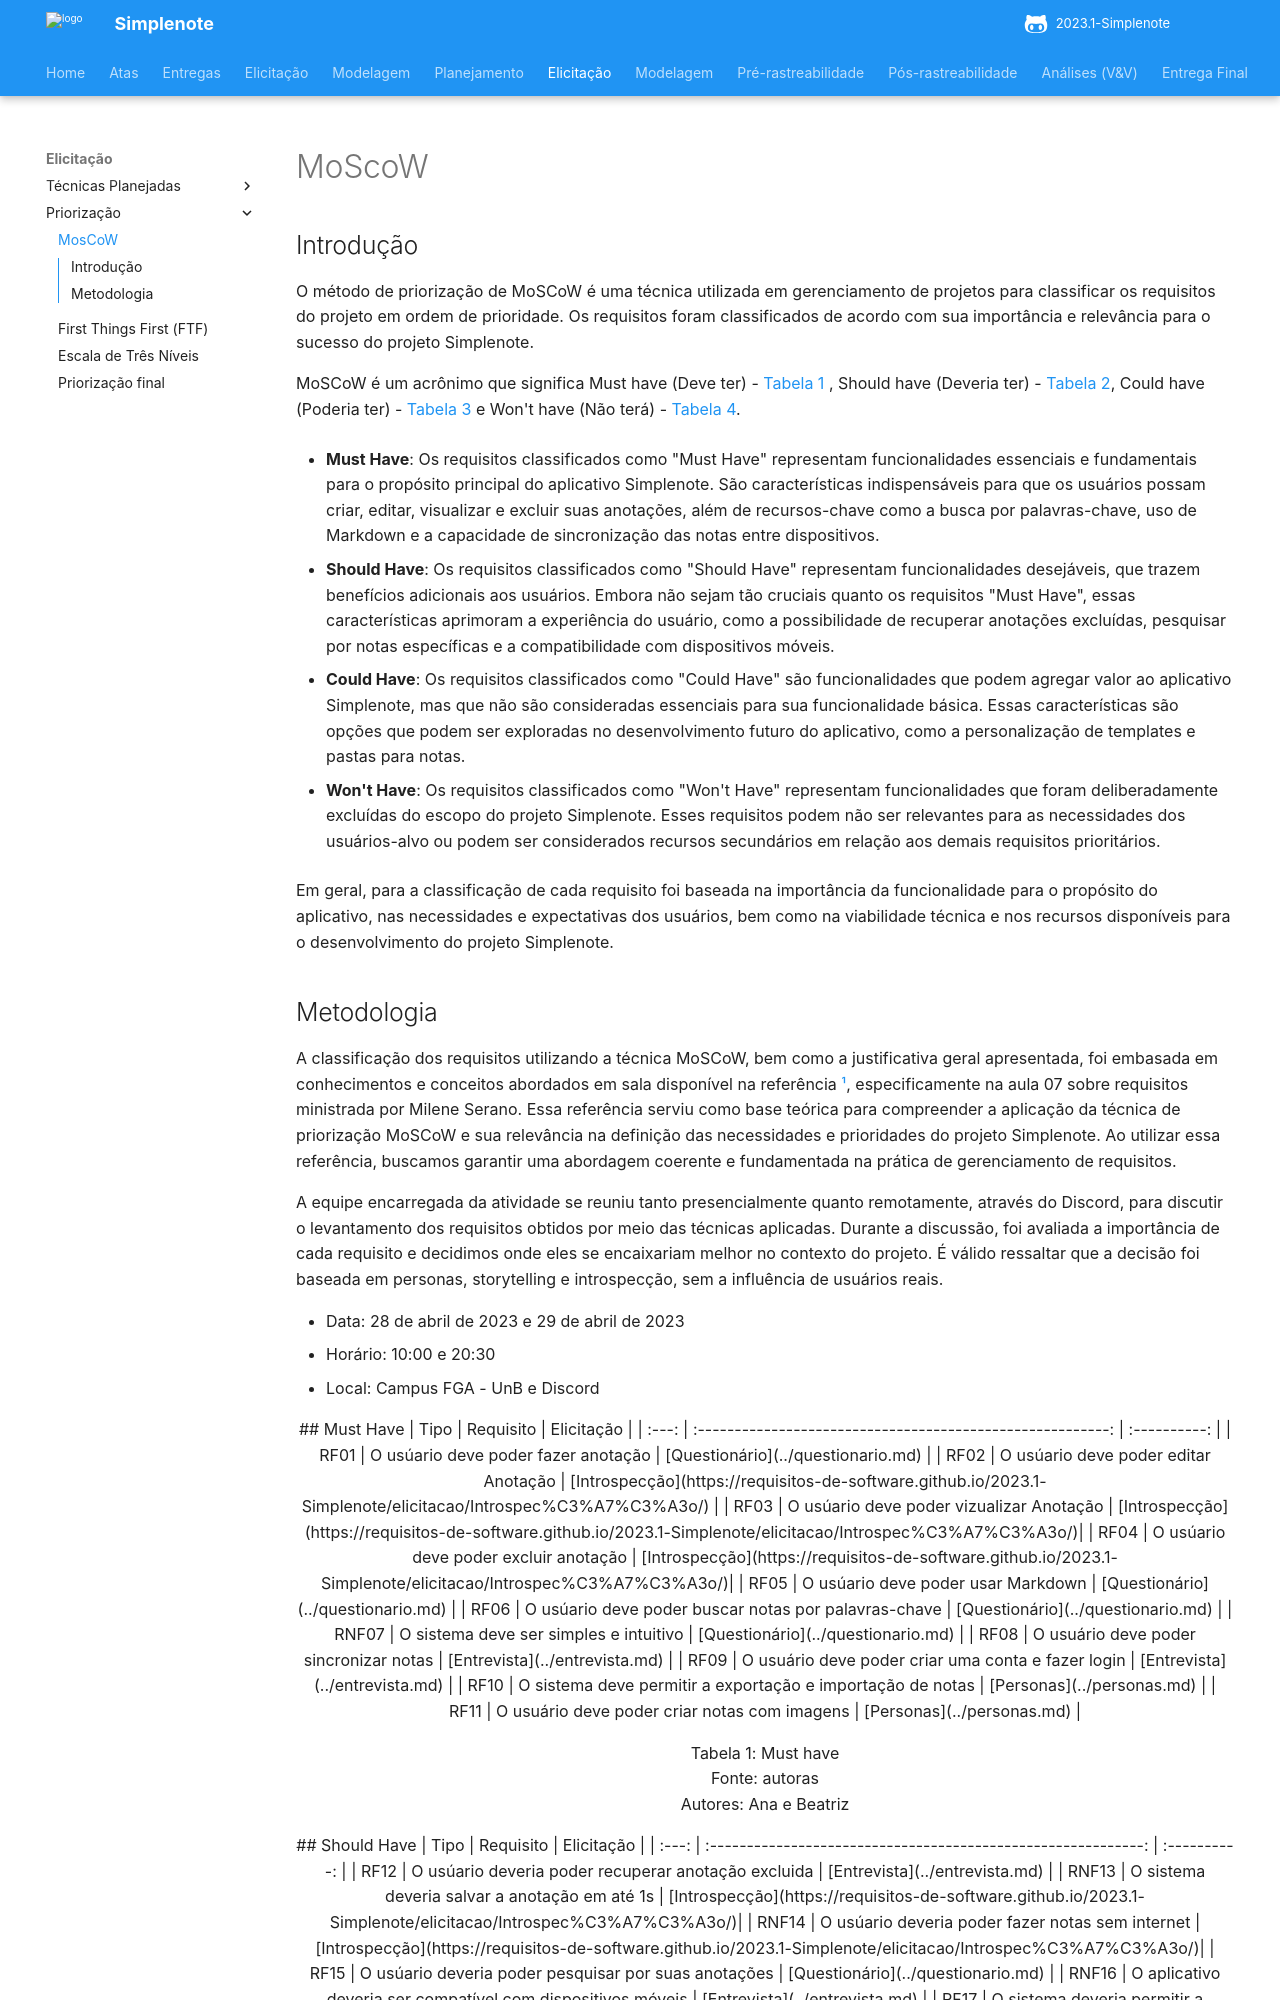

repository: ananorberto/2023.1-Simplenote · page: elicitacao/Priorização/MoScoW/index.html · generator: mkdocs

# MoScoW

## Introdução

O método de priorização de MoSCoW é uma técnica utilizada em gerenciamento de projetos para classificar os requisitos do projeto em ordem de prioridade. Os requisitos foram classificados de acordo com sua importância e relevância para o sucesso do projeto Simplenote. 

MoSCoW é um acrônimo que significa Must have (Deve ter) - [Tabela 1](../../elicitacao/Prioriza%C3%A7%C3%A3o/MoScoW.md#must-have) , Should have (Deveria ter) - [Tabela 2](../../elicitacao/Prioriza%C3%A7%C3%A3o/MoScoW.md#should-have), Could have (Poderia ter) - [Tabela 3](../../elicitacao/Prioriza%C3%A7%C3%A3o/MoScoW.md#could-have) e Won't have (Não terá) - [Tabela 4](../../elicitacao/Prioriza%C3%A7%C3%A3o/MoScoW.md#wont-have).

- **Must Have**: Os requisitos classificados como "Must Have" representam funcionalidades essenciais e fundamentais para o propósito principal do aplicativo Simplenote. São características indispensáveis para que os usuários possam criar, editar, visualizar e excluir suas anotações, além de recursos-chave como a busca por palavras-chave, uso de Markdown e a capacidade de sincronização das notas entre dispositivos.

- **Should Have**: Os requisitos classificados como "Should Have" representam funcionalidades desejáveis, que trazem benefícios adicionais aos usuários. Embora não sejam tão cruciais quanto os requisitos "Must Have", essas características aprimoram a experiência do usuário, como a possibilidade de recuperar anotações excluídas, pesquisar por notas específicas e a compatibilidade com dispositivos móveis.

- **Could Have**: Os requisitos classificados como "Could Have" são funcionalidades que podem agregar valor ao aplicativo Simplenote, mas que não são consideradas essenciais para sua funcionalidade básica. Essas características são opções que podem ser exploradas no desenvolvimento futuro do aplicativo, como a personalização de templates e pastas para notas.

- **Won't Have**: Os requisitos classificados como "Won't Have" representam funcionalidades que foram deliberadamente excluídas do escopo do projeto Simplenote. Esses requisitos podem não ser relevantes para as necessidades dos usuários-alvo ou podem ser considerados recursos secundários em relação aos demais requisitos prioritários.


Em geral, para a classificação de cada requisito foi baseada na importância da funcionalidade para o propósito do aplicativo, nas necessidades e expectativas dos usuários, bem como na viabilidade técnica e nos recursos disponíveis para o desenvolvimento do projeto Simplenote.


## Metodologia

A classificação dos requisitos utilizando a técnica MoSCoW, bem como a justificativa geral apresentada, foi embasada em conhecimentos e conceitos abordados em sala disponível na referência [¹](../../elicitacao/Prioriza%C3%A7%C3%A3o/MoScoW.md#referencias-bibliograficas), especificamente na aula 07 sobre requisitos ministrada por Milene Serano. Essa referência serviu como base teórica para compreender a aplicação da técnica de priorização MoSCoW e sua relevância na definição das necessidades e prioridades do projeto Simplenote. Ao utilizar essa referência, buscamos garantir uma abordagem coerente e fundamentada na prática de gerenciamento de requisitos.

A equipe encarregada da atividade se reuniu tanto presencialmente quanto remotamente, através do Discord, para discutir o levantamento dos requisitos obtidos por meio das técnicas aplicadas. Durante a discussão, foi avaliada a importância de cada requisito e decidimos onde eles se encaixariam melhor no contexto do projeto. É válido ressaltar que a decisão foi baseada em personas, storytelling e introspecção, sem a influência de usuários reais.

- Data: 28 de abril de 2023 e 29 de abril de 2023
- Horário: 10:00 e 20:30
- Local: Campus FGA - UnB e Discord

<center>
